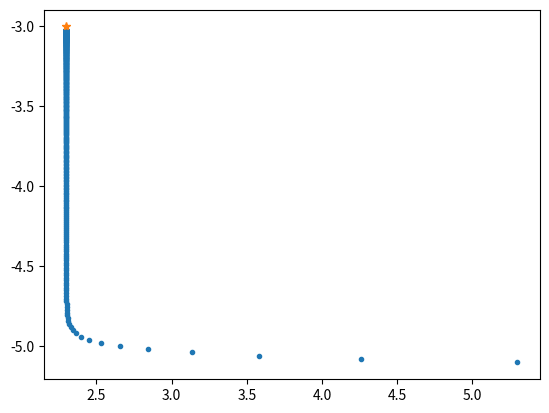

The script that saved this image:
import numpy as np
from matplotlib import pylab as plt

x = np.linspace(-10, 10, 50)
y = 2.3 * x - 3

a = 5.3
b = -5.1
delta = np.inf
eta = 0.0001
D = [(a, b)]

while delta > 0.0001:
    hy = a * x + b
    e = (y - hy)
    a = a + 2 * eta * (e * x).sum()
    b = b + 2 * eta * e.sum()
    D.append((a, b))
    delta = np.fabs(np.array(D[-1]) - np.array(D[-2])).mean()


D = np.array(D)
plt.plot(D[:, 0], D[:, 1], '.')
plt.plot(2.3, -3, '*')
plt.savefig("descenso.png")
